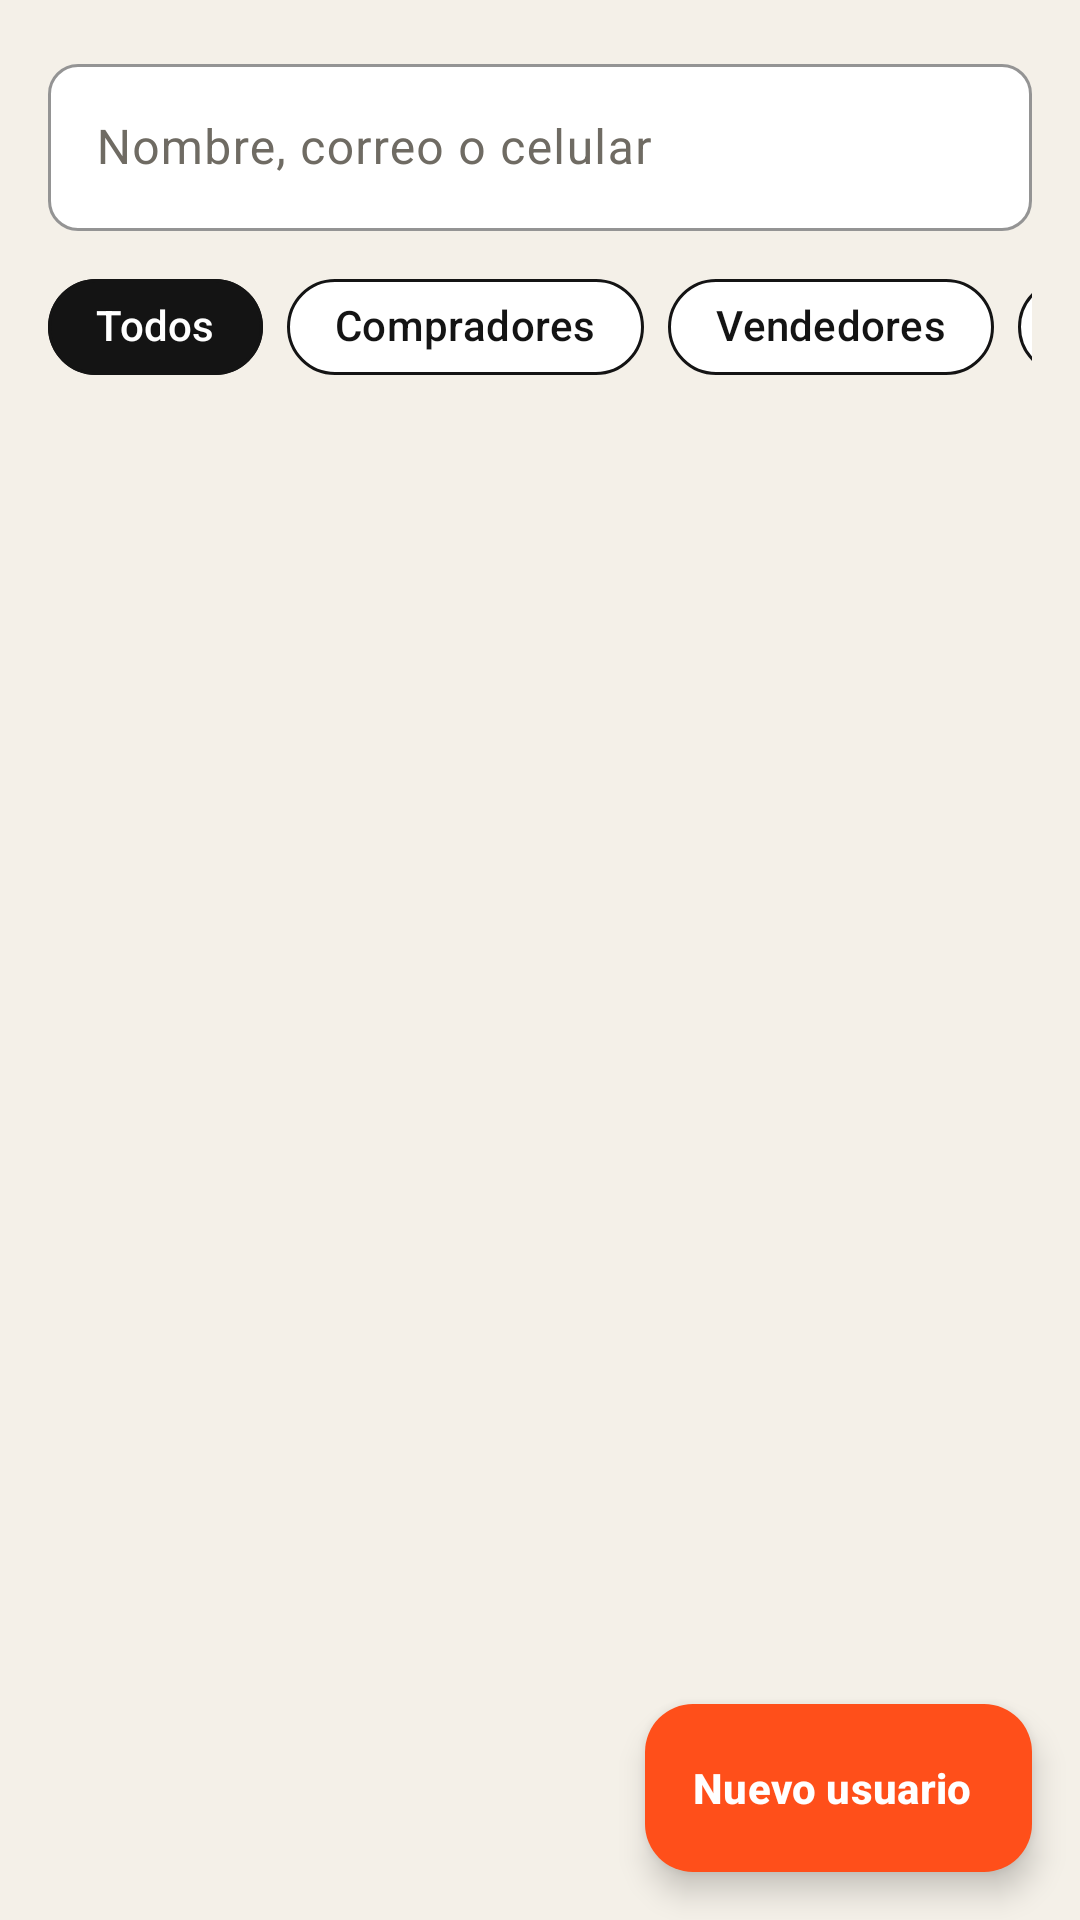

Here is an Android app screen rendered from its layout file. Give the layout XML and the strings, colors and styles it references.
<!-- AndroidManifest.xml: application theme Theme.NeHood -->
<!-- res/layout/fragment_admin_users.xml -->
<?xml version="1.0" encoding="utf-8"?>
<androidx.coordinatorlayout.widget.CoordinatorLayout xmlns:android="http://schemas.android.com/apk/res/android"
    xmlns:app="http://schemas.android.com/apk/res-auto"
    android:layout_width="match_parent"
    android:layout_height="match_parent">

    <LinearLayout
        android:layout_width="match_parent"
        android:layout_height="match_parent"
        android:orientation="vertical">

    <LinearLayout
        android:layout_width="match_parent"
        android:layout_height="wrap_content"
        android:orientation="vertical"
        android:paddingStart="@dimen/space_m"
        android:paddingTop="@dimen/space_m"
        android:paddingEnd="@dimen/space_m">

        <com.google.android.material.textfield.TextInputLayout
            android:id="@+id/til_search"
            android:layout_width="match_parent"
            android:layout_height="wrap_content"
            android:hint="@string/users_search"
            app:endIconMode="clear_text"
            app:startIconDrawable="@drawable/ic_search">

            <com.google.android.material.textfield.TextInputEditText
                android:id="@+id/et_search"
                android:layout_width="match_parent"
                android:layout_height="wrap_content"
                android:inputType="text" />
        </com.google.android.material.textfield.TextInputLayout>
        <HorizontalScrollView
            android:layout_width="match_parent"
            android:layout_height="wrap_content"
            android:layout_marginTop="@dimen/space_s"
            android:scrollbars="none">

            <com.google.android.material.chip.ChipGroup
                android:id="@+id/chips_role"
                android:layout_width="wrap_content"
                android:layout_height="wrap_content"
                app:selectionRequired="true"
                app:singleLine="true"
                app:singleSelection="true">

                <com.google.android.material.chip.Chip
                    android:id="@+id/chip_all"
                    android:layout_width="wrap_content"
                    android:layout_height="wrap_content"
                    android:checked="true"
                    android:text="@string/filter_all" />

                <com.google.android.material.chip.Chip
                    android:id="@+id/chip_buyers"
                    android:layout_width="wrap_content"
                    android:layout_height="wrap_content"
                    android:text="@string/filter_buyers" />

                <com.google.android.material.chip.Chip
                    android:id="@+id/chip_sellers"
                    android:layout_width="wrap_content"
                    android:layout_height="wrap_content"
                    android:text="@string/filter_sellers" />

                <com.google.android.material.chip.Chip
                    android:id="@+id/chip_admins"
                    android:layout_width="wrap_content"
                    android:layout_height="wrap_content"
                    android:text="@string/filter_admins" />

                <com.google.android.material.chip.Chip
                    android:id="@+id/chip_suspended"
                    android:layout_width="wrap_content"
                    android:layout_height="wrap_content"
                    android:text="@string/filter_suspended" />
            </com.google.android.material.chip.ChipGroup>
        </HorizontalScrollView>

        <TextView
            android:id="@+id/tv_count"
            android:layout_width="wrap_content"
            android:layout_height="wrap_content"
            android:layout_marginTop="@dimen/space_xs"
            android:textAppearance="@style/TextAppearance.NeHood.Caption" />
    </LinearLayout>

    <FrameLayout
        android:layout_width="match_parent"
        android:layout_height="0dp"
        android:layout_weight="1">

        <androidx.recyclerview.widget.RecyclerView
            android:id="@+id/rv_users"
            android:layout_width="match_parent"
            android:layout_height="match_parent"
            android:clipToPadding="false"
            android:paddingTop="@dimen/space_s"
            android:paddingBottom="96dp" />

        <TextView
            android:id="@+id/tv_empty"
            android:layout_width="wrap_content"
            android:layout_height="wrap_content"
            android:layout_gravity="center"
            android:text="@string/users_empty"
            android:textAppearance="@style/TextAppearance.NeHood.Body"
            android:visibility="gone" />
    </FrameLayout>
    </LinearLayout>

    <com.google.android.material.floatingactionbutton.ExtendedFloatingActionButton
        android:id="@+id/fab_add"
        style="@style/Widget.NeHood.Fab"
        android:layout_width="wrap_content"
        android:layout_height="wrap_content"
        android:layout_gravity="bottom|end"
        android:layout_margin="@dimen/space_m"
        android:text="@string/admin_new_user"
        app:icon="@drawable/ic_add" />
</androidx.coordinatorlayout.widget.CoordinatorLayout>
<!-- resources referenced by this layout -->
<resources>
  <dimen name="space_m">16dp</dimen>
  <dimen name="space_s">8dp</dimen>
  <dimen name="space_xs">4dp</dimen>
  <string name="admin_new_user">Nuevo usuario</string>
  <string name="filter_admins">Administradores</string>
  <string name="filter_all">Todos</string>
  <string name="filter_buyers">Compradores</string>
  <string name="filter_sellers">Vendedores</string>
  <string name="filter_suspended">Suspendidos</string>
  <string name="users_empty">No hay usuarios con este filtro.</string>
  <string name="users_search">Nombre, correo o celular</string>
  <style name="TextAppearance.NeHood.Body" parent="TextAppearance.Material3.BodyMedium">
          <item name="android:textSize">@dimen/text_body</item>
          <item name="android:textColor">@color/nh_ink_soft</item>
      </style>
  <style name="TextAppearance.NeHood.Caption" parent="TextAppearance.Material3.BodySmall">
          <item name="android:textSize">@dimen/text_caption</item>
          <item name="android:textColor">@color/nh_gray</item>
      </style>
  <style name="Widget.NeHood.Fab" parent="Widget.Material3.ExtendedFloatingActionButton.Icon.Primary">
          <item name="backgroundTint">?attr/colorPrimary</item>
          <item name="iconTint">@color/nh_white</item>
          <item name="android:textColor">@color/nh_white</item>
          <item name="android:textAllCaps">false</item>
          <item name="android:textStyle">bold</item>
      </style>
  <dimen name="text_body">15sp</dimen>
  <color name="nh_ink_soft">#2E2E2E</color>
  <dimen name="text_caption">12sp</dimen>
  <color name="nh_gray">#6F6B63</color>
  <color name="nh_white">#FFFFFF</color>
  <color name="nh_orange">#FF4F1A</color>
  <color name="nh_orange_light">#FFE9E3</color>
  <color name="nh_ink">#141414</color>
  <color name="nh_cream_dark">#E9E2D4</color>
  <color name="nh_cream">#F4F0E8</color>
  <color name="nh_line">#E2DCCF</color>
  <color name="nh_red">#C8372D</color>
  <style name="Widget.NeHood.Card" parent="Widget.Material3.CardView.Outlined">
          <item name="cardBackgroundColor">@color/nh_white</item>
          <item name="cardCornerRadius">@dimen/radius_m</item>
          <item name="cardElevation">0dp</item>
          <item name="strokeColor">@color/nh_line</item>
          <item name="strokeWidth">@dimen/card_stroke</item>
      </style>
  <style name="Widget.NeHood.Toolbar" parent="Widget.Material3.Toolbar">
          <item name="android:background">@color/nh_ink</item>
          <item name="titleTextColor">@color/nh_white</item>
          <item name="titleTextAppearance">@style/TextAppearance.NeHood.ToolbarTitle</item>
          <item name="navigationIconTint">@color/nh_white</item>
      </style>
  <style name="ThemeOverlay.NeHood.Dialog" parent="ThemeOverlay.Material3.MaterialAlertDialog">
          <item name="shapeAppearanceOverlay">@style/ShapeAppearance.NeHood.Dialog</item>
          <item name="android:background">@color/nh_white</item>
      </style>
  <dimen name="button_height">52dp</dimen>
  <dimen name="radius_s">10dp</dimen>
  <dimen name="radius_m">16dp</dimen>
  <dimen name="card_stroke">1dp</dimen>
  <style name="Widget.NeHood.BottomNav.Indicator" parent="Widget.Material3.BottomNavigationView.ActiveIndicator">
          <item name="android:color">?attr/colorPrimaryContainer</item>
      </style>
  <style name="TextAppearance.NeHood.ToolbarTitle" parent="TextAppearance.Material3.TitleLarge">
          <item name="android:fontFamily">@font/anton</item>
          <item name="fontFamily">@font/anton</item>
          <item name="android:textSize">22sp</item>
          <item name="android:letterSpacing">0.03</item>
      </style>
  <style name="ShapeAppearance.NeHood.Dialog" parent="">
          <item name="cornerFamily">rounded</item>
          <item name="cornerSize">@dimen/radius_l</item>
      </style>
  <dimen name="radius_l">22dp</dimen>
</resources>
